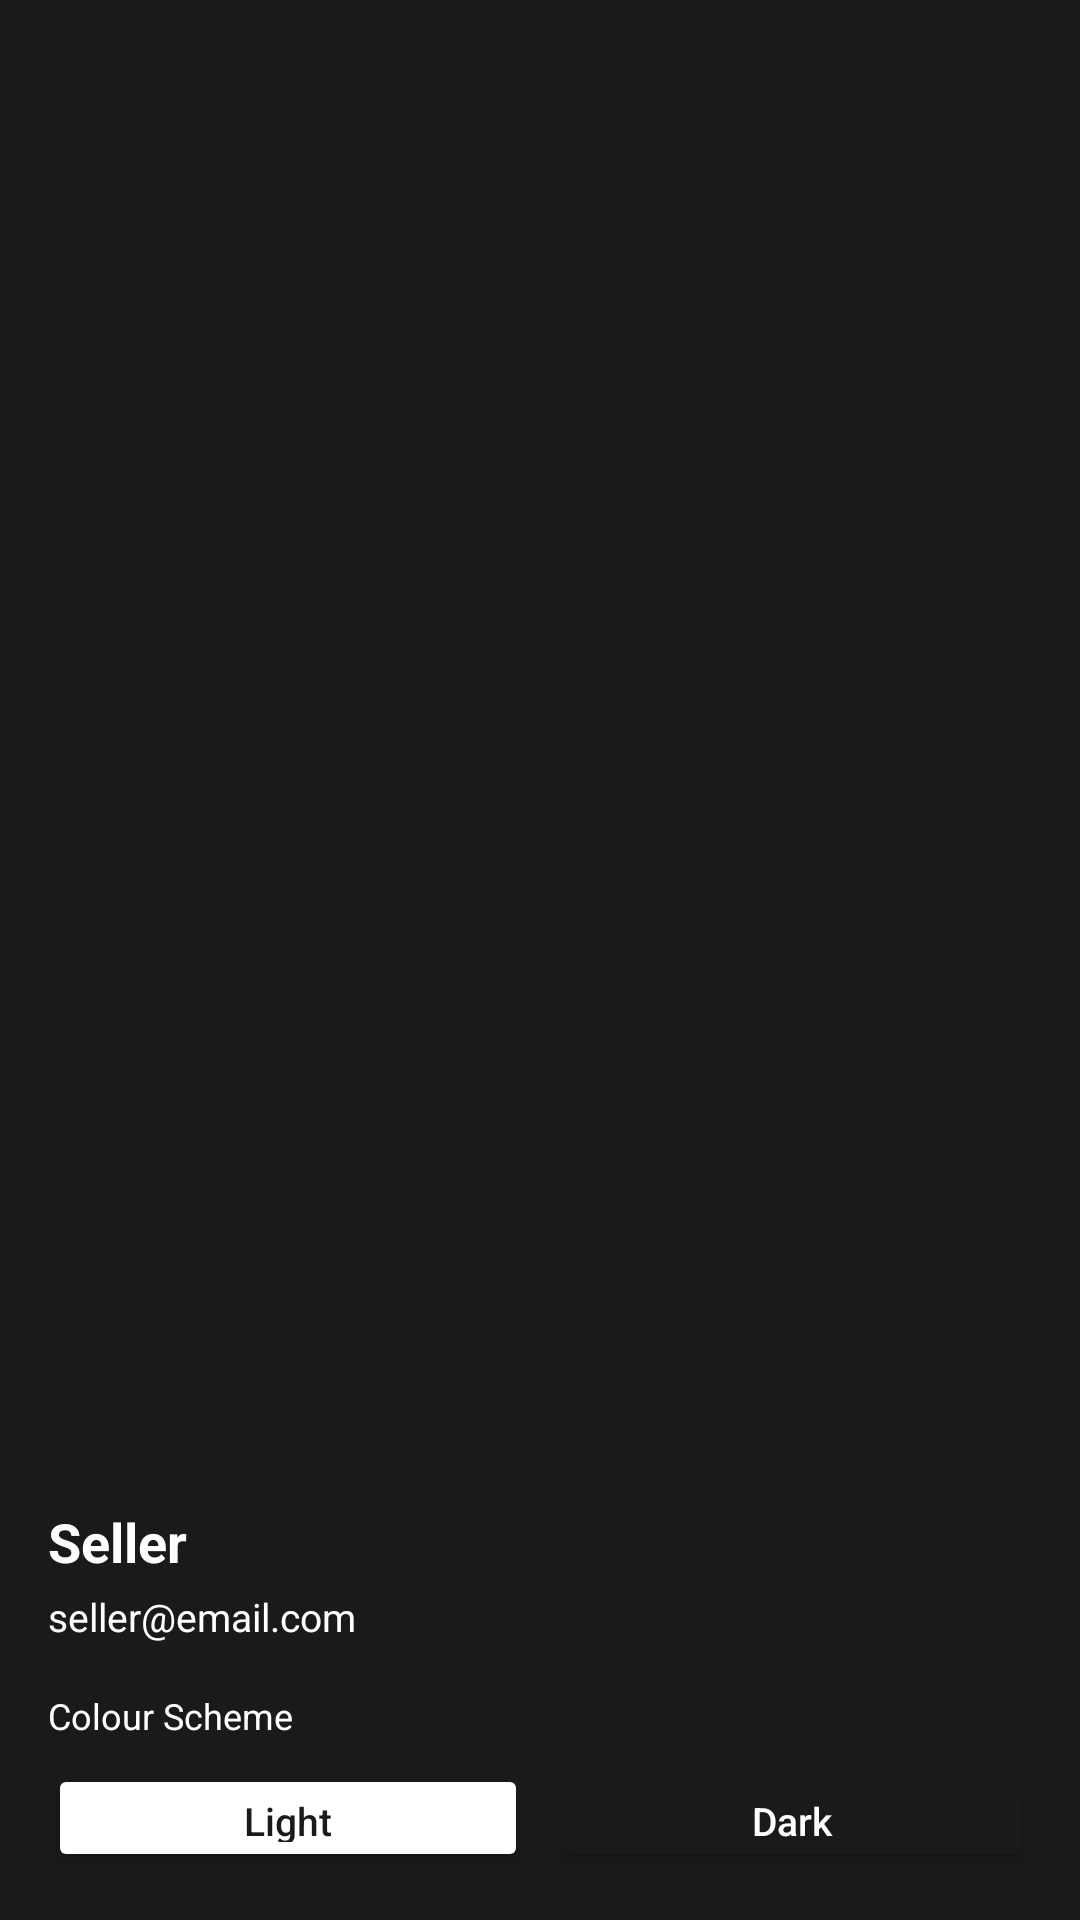

Write the Android layout XML for this screen, with the resource values it uses.
<!-- AndroidManifest.xml: application theme Theme.FastMart -->
<!-- res/layout/nav_header_seller.xml -->
<?xml version="1.0" encoding="utf-8"?>
<LinearLayout
    xmlns:android="http://schemas.android.com/apk/res/android"
    android:layout_width="match_parent"
    android:layout_height="220dp"
    android:background="@color/button_dark"
    android:orientation="vertical"
    android:gravity="bottom"
    android:padding="16dp">

    <TextView
        android:id="@+id/tvDrawerName"
        android:layout_width="wrap_content"
        android:layout_height="wrap_content"
        android:text="Seller"
        android:textColor="@color/white"
        android:textSize="18sp"
        android:textStyle="bold"/>

    <TextView
        android:id="@+id/tvDrawerEmail"
        android:layout_width="wrap_content"
        android:layout_height="wrap_content"
        android:text="seller@email.com"
        android:textColor="@color/white"
        android:textSize="13sp"
        android:layout_marginTop="4dp"
        android:layout_marginBottom="16dp"/>

    <TextView
        android:layout_width="wrap_content"
        android:layout_height="wrap_content"
        android:text="Colour Scheme"
        android:textColor="@color/white"
        android:textSize="12sp"
        android:layout_marginBottom="8dp"/>

    <LinearLayout
        android:layout_width="match_parent"
        android:layout_height="wrap_content"
        android:orientation="horizontal">

        <Button
            android:id="@+id/btnLightTheme"
            android:layout_width="0dp"
            android:layout_height="36dp"
            android:layout_weight="1"
            android:text="Light"
            android:textSize="13sp"
            android:textAllCaps="false"
            android:backgroundTint="@color/white"
            android:textColor="@color/button_dark"
            android:layout_marginEnd="8dp"/>

        <Button
            android:id="@+id/btnDarkTheme"
            android:layout_width="0dp"
            android:layout_height="36dp"
            android:layout_weight="1"
            android:text="Dark"
            android:textSize="13sp"
            android:textAllCaps="false"
            android:backgroundTint="@color/button_dark"
            android:textColor="@color/white"
            />

    </LinearLayout>

</LinearLayout>
<!-- resources referenced by this layout -->
<resources>
  <color name="button_dark">#FF1A1A1A</color>
  <color name="white">#FFFFFFFF</color>
  <style name="Theme.FastMart" parent="Base.Theme.FastMart" />
  <style name="Base.Theme.FastMart" parent="Theme.Material3.DayNight.NoActionBar">
          
          
      </style>
</resources>
